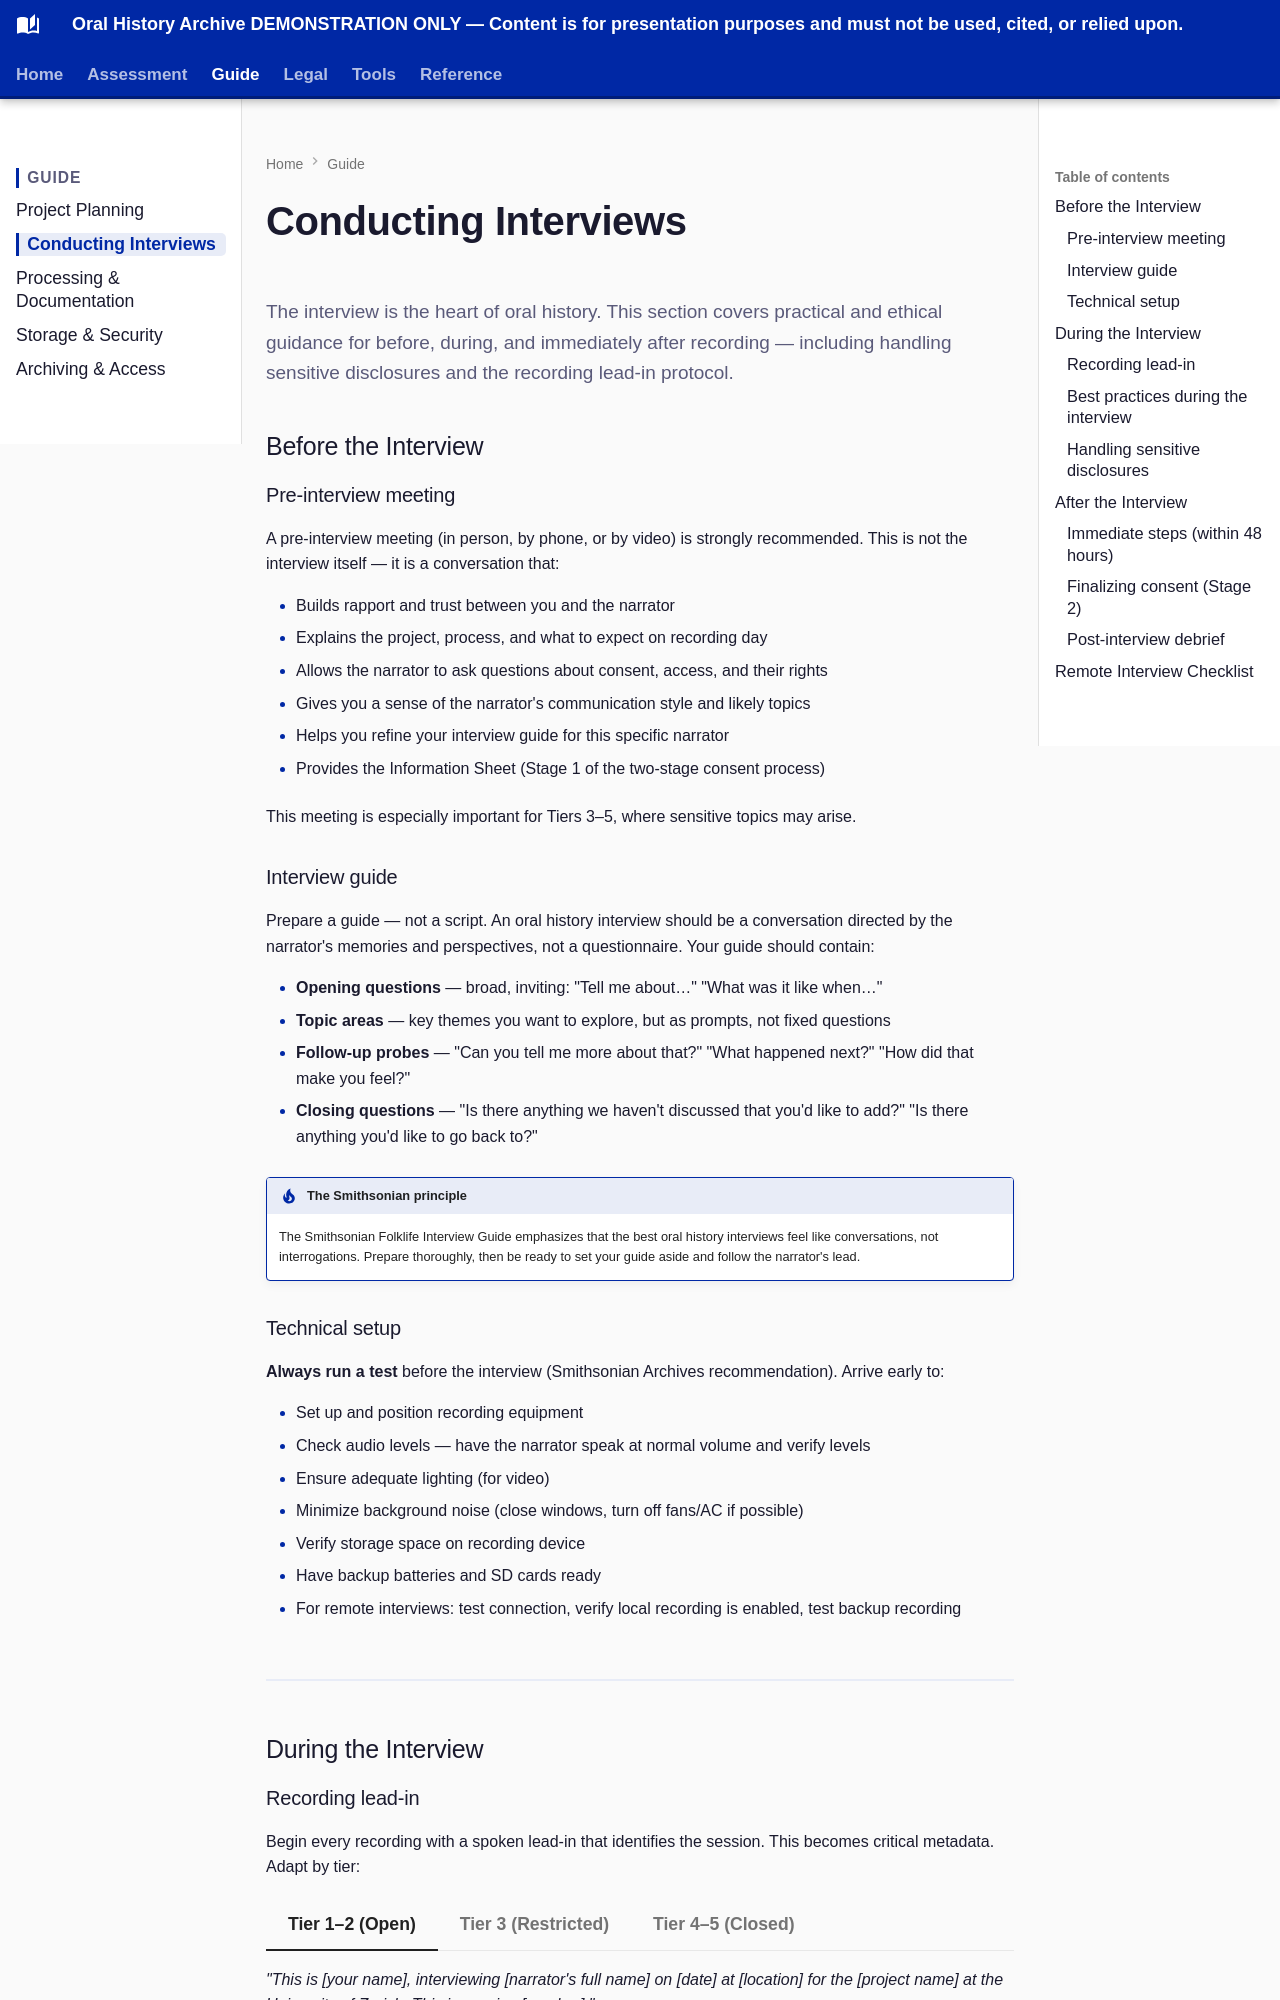

repository: CFutter/Oral-History-Workflow-Guide · page: guide/interviewing/index.html · generator: mkdocs

# Conducting Interviews

<p class="intro-text">
  The interview is the heart of oral history. This section covers practical and ethical guidance for before, during, and immediately after recording — including handling sensitive disclosures and the recording lead-in protocol.
</p>

## Before the Interview

### Pre-interview meeting

A pre-interview meeting (in person, by phone, or by video) is strongly recommended. This is not the interview itself — it is a conversation that:

- Builds rapport and trust between you and the narrator
- Explains the project, process, and what to expect on recording day
- Allows the narrator to ask questions about consent, access, and their rights
- Gives you a sense of the narrator's communication style and likely topics
- Helps you refine your interview guide for this specific narrator
- Provides the Information Sheet (Stage 1 of the two-stage consent process)

This meeting is especially important for Tiers 3–5, where sensitive topics may arise.

### Interview guide

Prepare a guide — not a script. An oral history interview should be a conversation directed by the narrator's memories and perspectives, not a questionnaire. Your guide should contain:

- **Opening questions** — broad, inviting: "Tell me about…" "What was it like when…"
- **Topic areas** — key themes you want to explore, but as prompts, not fixed questions
- **Follow-up probes** — "Can you tell me more about that?" "What happened next?" "How did that make you feel?"
- **Closing questions** — "Is there anything we haven't discussed that you'd like to add?" "Is there anything you'd like to go back to?"

!!! tip "The Smithsonian principle"
    The Smithsonian Folklife Interview Guide emphasizes that the best oral history interviews feel like conversations, not interrogations. Prepare thoroughly, then be ready to set your guide aside and follow the narrator's lead.

### Technical setup

**Always run a test** before the interview (Smithsonian Archives recommendation). Arrive early to:

- Set up and position recording equipment
- Check audio levels — have the narrator speak at normal volume and verify levels
- Ensure adequate lighting (for video)
- Minimize background noise (close windows, turn off fans/AC if possible)
- Verify storage space on recording device
- Have backup batteries and SD cards ready
- For remote interviews: test connection, verify local recording is enabled, test backup recording

---

## During the Interview
